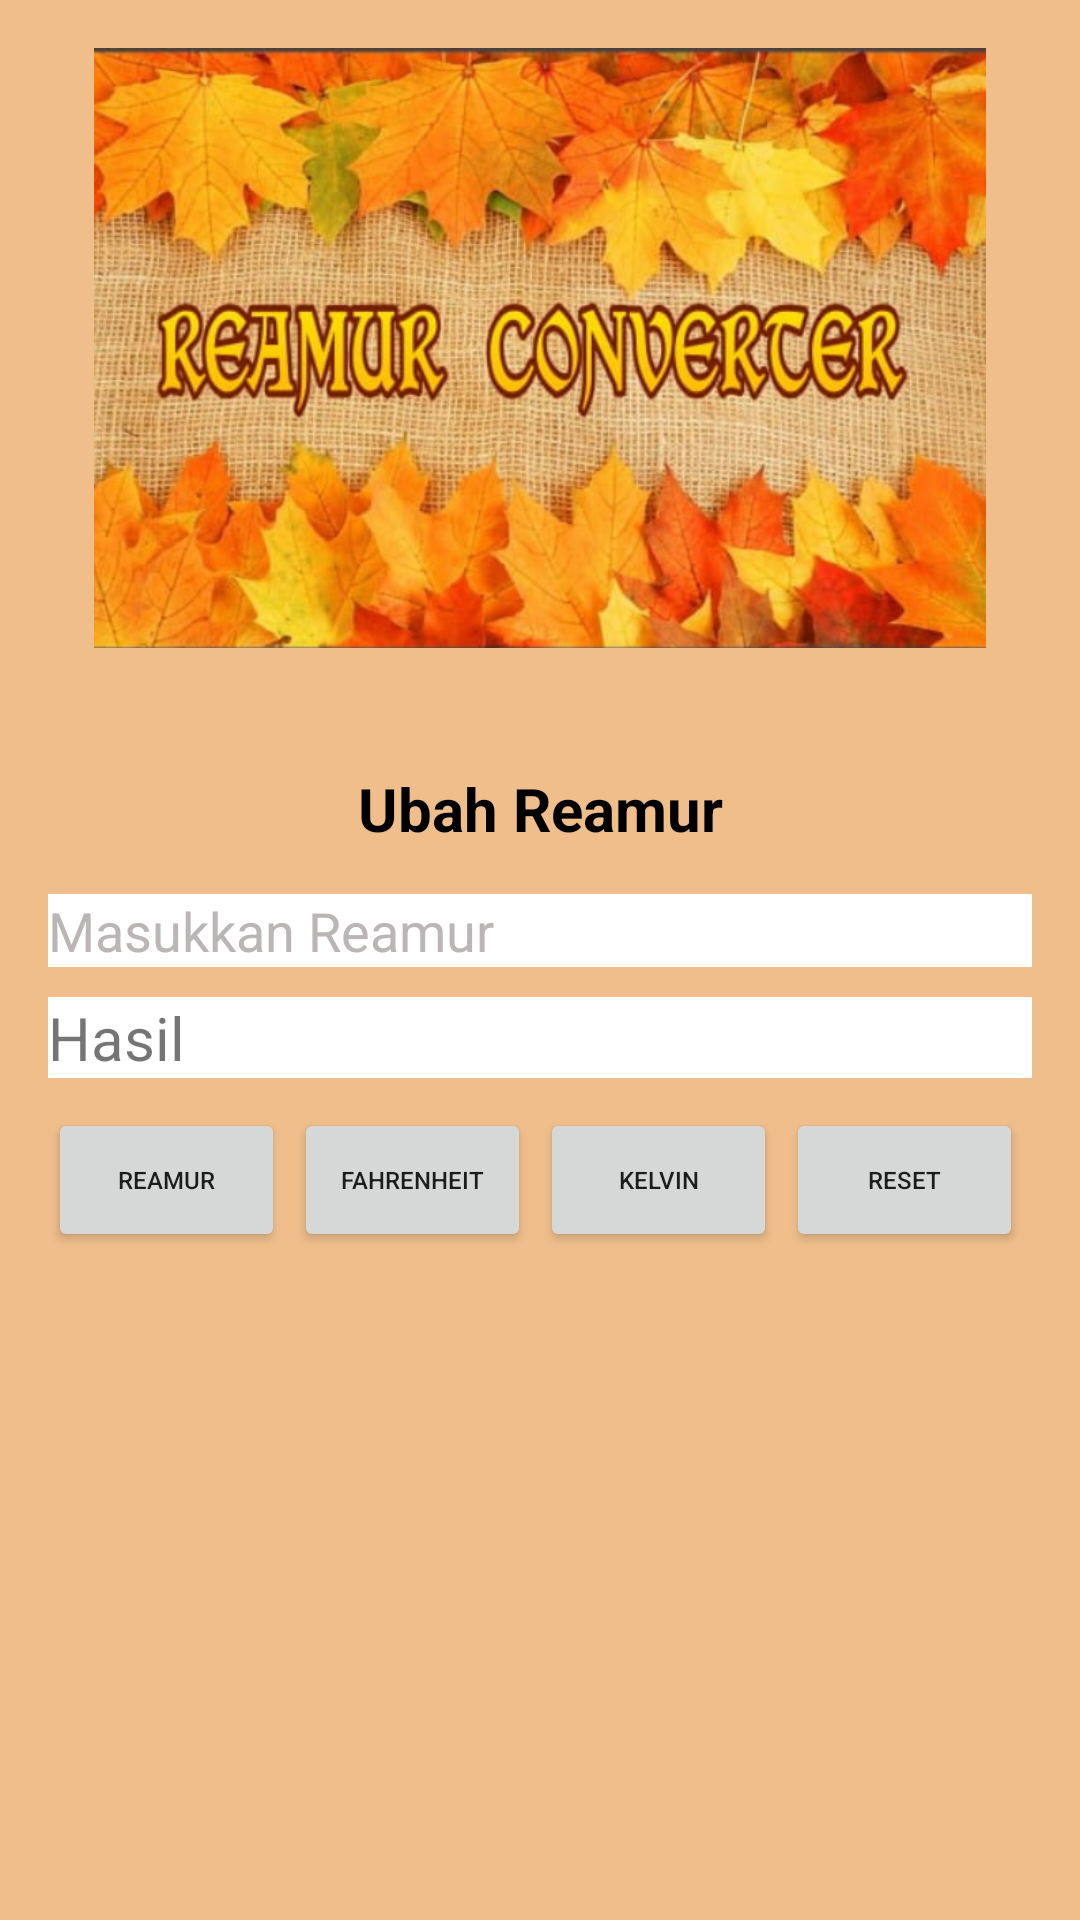

This screen was rendered from an Android layout file. Write that file and the resources it references.
<!-- AndroidManifest.xml: application theme Theme.ContohUAS -->
<!-- res/layout/activity_fourth.xml -->
<?xml version="1.0" encoding="utf-8"?>
<LinearLayout
    xmlns:android="http://schemas.android.com/apk/res/android"
    xmlns:tools="http://schemas.android.com/tools"
    android:layout_width="match_parent"
    android:layout_height="match_parent"
    android:orientation="vertical"
    android:padding="16dp"
    android:background="#EFBE8B"
    >
    <ImageView
        android:layout_width="400dp"
        android:layout_height="200dp"
        android:layout_gravity="center"
        android:layout_marginBottom="40dp"
        android:src="@drawable/r" />

    <TextView
        android:id="@+id/judull"
        android:layout_width="match_parent"
        android:layout_height="wrap_content"
        android:text="Ubah Reamur"
        android:textAlignment="center"
        android:textSize="20sp"
        android:textStyle="bold"
        android:layout_marginBottom="15dp"
        android:textColor="@color/black"
        />

    <EditText
        android:id="@+id/editTextNumberr"
        android:layout_width="match_parent"
        android:layout_height="wrap_content"
        android:inputType="number"
        android:layout_marginBottom="10dp"
        android:textColorHint="#BAB6B6"
        android:background="@color/white"
        android:hint="Masukkan Reamur"/>

    <TextView
        android:id="@+id/Hasill"
        android:layout_width="match_parent"
        android:layout_height="wrap_content"
        android:layout_marginBottom="10dp"
        android:text="Hasil"
        android:textColorHint="#BAB6B6"
        android:background="@color/white"
        android:textSize="20sp" />



    <LinearLayout
        android:layout_width="match_parent"
        android:layout_height="wrap_content"
        android:orientation="horizontal">

        <Button
            android:id="@+id/calculateCelciusBtn"
            android:layout_width="match_parent"
            android:layout_height="wrap_content"
            android:layout_marginRight="3dp"
            android:layout_weight="1"
            android:text="Reamur"
            android:textSize="8sp"/>

        <Button
            android:id="@+id/calculateFahrenheitBtn"
            android:layout_width="match_parent"
            android:layout_height="wrap_content"
            android:layout_marginRight="3dp"
            android:layout_weight="1"
            android:text="Fahrenheit"
            android:textSize="8sp"/>

        <Button
            android:id="@+id/calculateKelvinBtn"
            android:layout_width="match_parent"
            android:layout_height="wrap_content"
            android:layout_marginRight="3dp"
            android:layout_weight="1"
            android:text="Kelvin"
            android:textSize="8sp"/>

        <Button
            android:id="@+id/ResetBtn"
            android:layout_width="match_parent"
            android:layout_height="wrap_content"
            android:layout_marginRight="3dp"
            android:layout_weight="1"
            android:text="Reset"
            android:textSize="8sp"/>
    </LinearLayout>
</LinearLayout>
<!-- resources referenced by this layout -->
<resources>
  <!-- drawable r: png bitmap (drawable, 581955 bytes) -->
  <style name="Theme.ContohUAS" parent="Theme.MaterialComponents.DayNight.DarkActionBar">
          
          <item name="colorPrimary">@color/purple_500</item>
          <item name="colorPrimaryVariant">@color/purple_700</item>
          <item name="colorOnPrimary">@color/white</item>
          
          <item name="colorSecondary">@color/teal_200</item>
          <item name="colorSecondaryVariant">@color/teal_700</item>
          <item name="colorOnSecondary">@color/black</item>
          
          <item name="android:statusBarColor">?attr/colorPrimaryVariant</item>
          
      </style>
  <!-- not gathered from this repository: default colours our renderer supplied (Android Studio template values) -->
  <color name="purple_500">#FF6200EE</color>
  <color name="purple_700">#FF3700B3</color>
  <color name="teal_200">#FF03DAC5</color>
  <color name="teal_700">#FF018786</color>
  <color name="black">#FF000000</color>
  <color name="white">#FFFFFFFF</color>
</resources>
